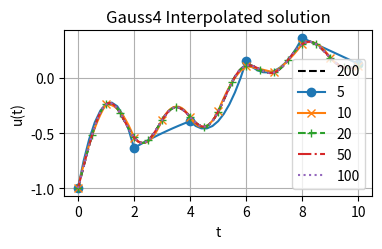
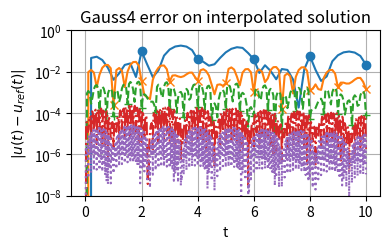
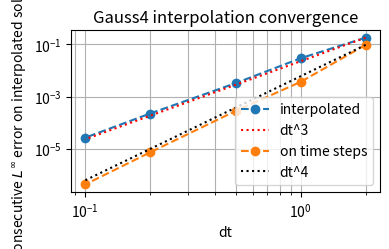

Write the Python code that produced these figures, in order.
#!/usr/bin/env python3
# -*- coding: utf-8 -*-

# Copyright (C) 2019-2023, INRIA
#
# This file is part of Openwind.
#
# Openwind is free software: you can redistribute it and/or modify
# it under the terms of the GNU General Public License as published by
# the Free Software Foundation, either version 3 of the License, or
# (at your option) any later version.
#
# Openwind is distributed in the hope that it will be useful,
# but WITHOUT ANY WARRANTY; without even the implied warranty of
# MERCHANTABILITY or FITNESS FOR A PARTICULAR PURPOSE.  See the
# GNU General Public License for more details.
#
# You should have received a copy of the GNU General Public License
# along with Openwind.  If not, see <https://www.gnu.org/licenses/>.
#
# For more informations about authors, see the CONTRIBUTORS file

"""
This script is part of the numerical examples accompanying Alexis THIBAULT's
Ph.D. thesis.

Show on a toy problem how the fourth-order Gauss method can be interpolated
using a degree 2 polynomial.

This script generates Fig. 4.1a and 4.1b of the thesis.
"""

import numpy as np
import matplotlib.pyplot as plt
from numpy import sqrt

def source(t):
    return np.sin(t) * np.cos(1.62*t) * np.exp(-0.01*t*t)

A = -1 # cas scalaire
X0 = -1
I = 1
c_0 = 1/2 - sqrt(3)/6
c_1 = 1/2 + sqrt(3)/6

def run_scheme_gauss4_interp(A, X0, T, n_steps, n_substeps=10):
    """Gauss4 scheme.

    Oversampled to show how to interpolate using a degree 2 polynomial.
    """
    dt = T/n_steps

    C = dt*A

    Xn = X0
    XX = [X0]
    tt = [0]

    LHS = I - C/2 + C**2/12
    ILHS = LHS**(-1)

    t = 0
    t_subs = np.arange(1, n_substeps+1) / n_substeps # time of substeps, in [0,dt]
    for n in range(n_steps):
        # Calculate source term
        Ftc0 = dt*source(t + c_0*dt)
        Ftc1 = dt*source(t + c_1*dt)

        # Calculate coefficients of the polynomial interpolation
        Xt0 = Xn
        # Xt1 = ILHS * ((C-C**2/2)*Xn + c_1*(I-C/2)*Ftc0 + c_0*(I-C/2)*Ftc1)
        # Xt2 = ILHS * (C**2/2 * Xn + ((1+sqrt(3))/4*C - sqrt(3)/2*I)*Ftc0 + ((1-sqrt(3))/4*C + sqrt(3)/2*I) * Ftc1)

        Xt1 = ILHS * (- 1/2 * C**2*Xn
                        + C * (Xn
                              - (1/4 + sqrt(3)/6) * Ftc0
                              - (1/4 - sqrt(3)/6) * Ftc1)
                        + (1+sqrt(3))/2*Ftc0 + (1-sqrt(3))/2*Ftc1
                        )

        Xt2 = ILHS * (1/2 * C**2 * Xn
                      + C * ((1 + sqrt(3))/4 * Ftc0 + (1 - sqrt(3))/4 * Ftc1)
                      + sqrt(3)/2 * (Ftc1-Ftc0))


        # ------ DEBUG ------
        res0 = (Xt1 + 2*Xt2*c_0) - C*(Xt0 + Xt1*c_0 + Xt2*c_0**2) - Ftc0
        res1 = (Xt1 + 2*Xt2*c_1) - C*(Xt0 + Xt1*c_1 + Xt2*c_1**2) - Ftc1

        # print("ILHS", ILHS)
        # print("Xt0",Xt0, "Xt1",Xt1,"Xt2",Xt2)
        # print("C",C)
        # print("(Xt1 + 2*Xt2*c_0)", (Xt1 + 2*Xt2*c_0), "(Xt1 + 2*Xt2*c_1)", (Xt1 + 2*Xt2*c_1))
        # print("Ftc0",Ftc0,"Ftc1",Ftc1)
        # print("res0", res0, "res1", res1)
        assert abs(res0) < 1e-10, "Schéma faux"
        assert abs(res1) < 1e-10, "Schéma faux"
        # ------ END DEBUG ------


        for t_sub in t_subs:
            Xnpt = Xt0 + Xt1*t_sub + Xt2*t_sub**2
            XX.append(Xnpt)
            tt.append(t + t_sub*dt)

        Xnp1 = Xnpt
        t += dt
        Xn = Xnp1

    return Xn, XX, tt

#%%

duration = 10

XX_ref = None
nn_steps = [200,
            5,
            10,
            20,
            50,
            100
            ]
errs_interp = []
errs_nointerp = []

# fig, axs = plt.subplots(1, 2, figsize=(8,2.6))
# fig, axs = plt.subplots(1, 2, figsize=(8,2.6))
fig0 = plt.figure(figsize=(4,2.6))
ax0 = plt.gca()
fig1 = plt.figure(figsize=(4,2.6))
ax1 = plt.gca()
axs = [ax0, ax1]

for i, (n_steps, style) in enumerate(zip(nn_steps, ['--k','-o','-x','--+', '-.', ':'])):
    Xn, XX, tt = run_scheme_gauss4_interp(A, X0, duration, n_steps, n_substeps=10)
    XX = np.array(XX)
    axs[0].plot(tt, XX, style, markevery=10, label=str(n_steps))

    if XX_ref is None:
        XX_ref = XX
    else:
        skip = nn_steps[0] / n_steps
        assert skip == int(skip), "Must use congruent time steps"
        indices = np.arange(0, 10*nn_steps[0]+1, int(skip))
        # assert np.max(abs(tts[-1][indices] - tts[i])) < 1e-12, "Time steps do not match"
        XX_exact = XX_ref[indices]
        axs[1].semilogy(tt, abs(XX - XX_exact), style, markevery=10)
        err_nointerp = np.max(abs(XX[::10] - XX_exact[::10]))
        errs_nointerp.append(err_nointerp)
        err_interp = np.max(abs(XX - XX_exact))
        errs_interp.append(err_interp)


axs[0].legend()
axs[0].grid(True, 'both')
axs[0].set_xlabel("t")
axs[0].set_ylabel("u(t)")
axs[0].set_title("Gauss4 Interpolated solution")

axs[1].grid(True, 'both')
axs[1].set_ylim((1e-8,1))
axs[1].set_xlabel("t")
axs[1].set_ylabel("$|u(t) - u_{ref}(t)|$")
axs[1].set_title("Gauss4 error on interpolated solution")

fig0.tight_layout()
fig0.savefig("Chap4_gauss_interpolation_demo_0.png")
fig1.tight_layout()
fig1.savefig("Chap4_gauss_interpolation_demo_1.png")


#%% Convergence of interpolated solution

dts = duration / np.array(nn_steps[1:])
plt.figure(figsize=(4,2.6))
plt.loglog(dts, errs_interp, "o--", label="interpolated")
plt.loglog(dts, (dts/dts[0])**3 * errs_interp[0], ":r", label="dt^3")
plt.loglog(dts, errs_nointerp, "o--", label="on time steps")
plt.loglog(dts, (dts/dts[0])**4 * errs_nointerp[0], ":k", label="dt^4")
plt.xlabel("dt")
plt.ylabel("Consecutive $L^\\infty$ error on interpolated solution")
plt.title("Gauss4 interpolation convergence")
plt.grid(True, "both")
plt.legend()

plt.tight_layout()
plt.savefig("Chap4_gauss_interpolation_demo_convergence.png")
